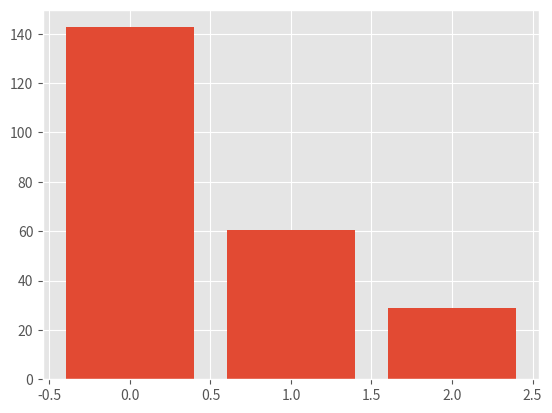
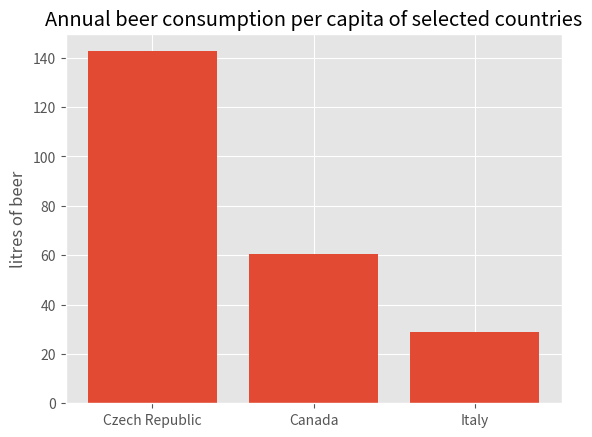

Source code (Python) for these figures, in order: (Note: this script raises an exception after producing the figures.)
%matplotlib inline
import numpy as np
from matplotlib import pylab as plt

plt.style.use('ggplot')

figure1_data = [142.6, 60.3, 29]

figure1_indexes = np.arange(len(figure1_data))

plt.figure()
plt.bar(figure1_indexes, figure1_data)

plt.figure()
plt.bar(np.arange(len(figure1_data)), figure1_data)

figure1_ticks = ['Czech Republic', 'Canada', 'Italy']
plt.xticks(figure1_indexes, figure1_ticks)

plt.title('Annual beer consumption per capita of selected countries')
plt.ylabel('litres of beer')

from skimage import data, exposure, img_as_float

# Get the image from the galery of examples
image = img_as_float(data.astronaut())

# Open a new figure
fig = plt.figure(figsize=(11, 11))
fig.suptitle('Examples of changing the gamma correction')

# Select the grid dimension and switch to the first subplot
# Plot the original
plt.subplot(2,2,1)
plt.imshow(image)
plt.axis('off')
plt.title('Original image')

# Select the grid dimension and switch to the second subplot
plt.subplot(2,2,2)

# Plot modification #1
gamma_corrected = exposure.adjust_gamma(image, 0.5)
plt.imshow(gamma_corrected)
plt.axis('off')
plt.title('Gamma 0.5')


# Select the grid dimension and switch to the third subplot
plt.subplot(2,2,3)

# Plot modification #12
gamma_corrected = exposure.adjust_gamma(image, 2)
plt.imshow(gamma_corrected)
plt.axis('off')
plt.title('Gamma 2')


# Select the grid dimension and switch to the fourth subplot
plt.subplot(2,2,4)

# Plot modification #3
gamma_corrected = exposure.adjust_gamma(image, 8)
plt.imshow(gamma_corrected)
plt.axis('off')
plt.title('Gamma 8')